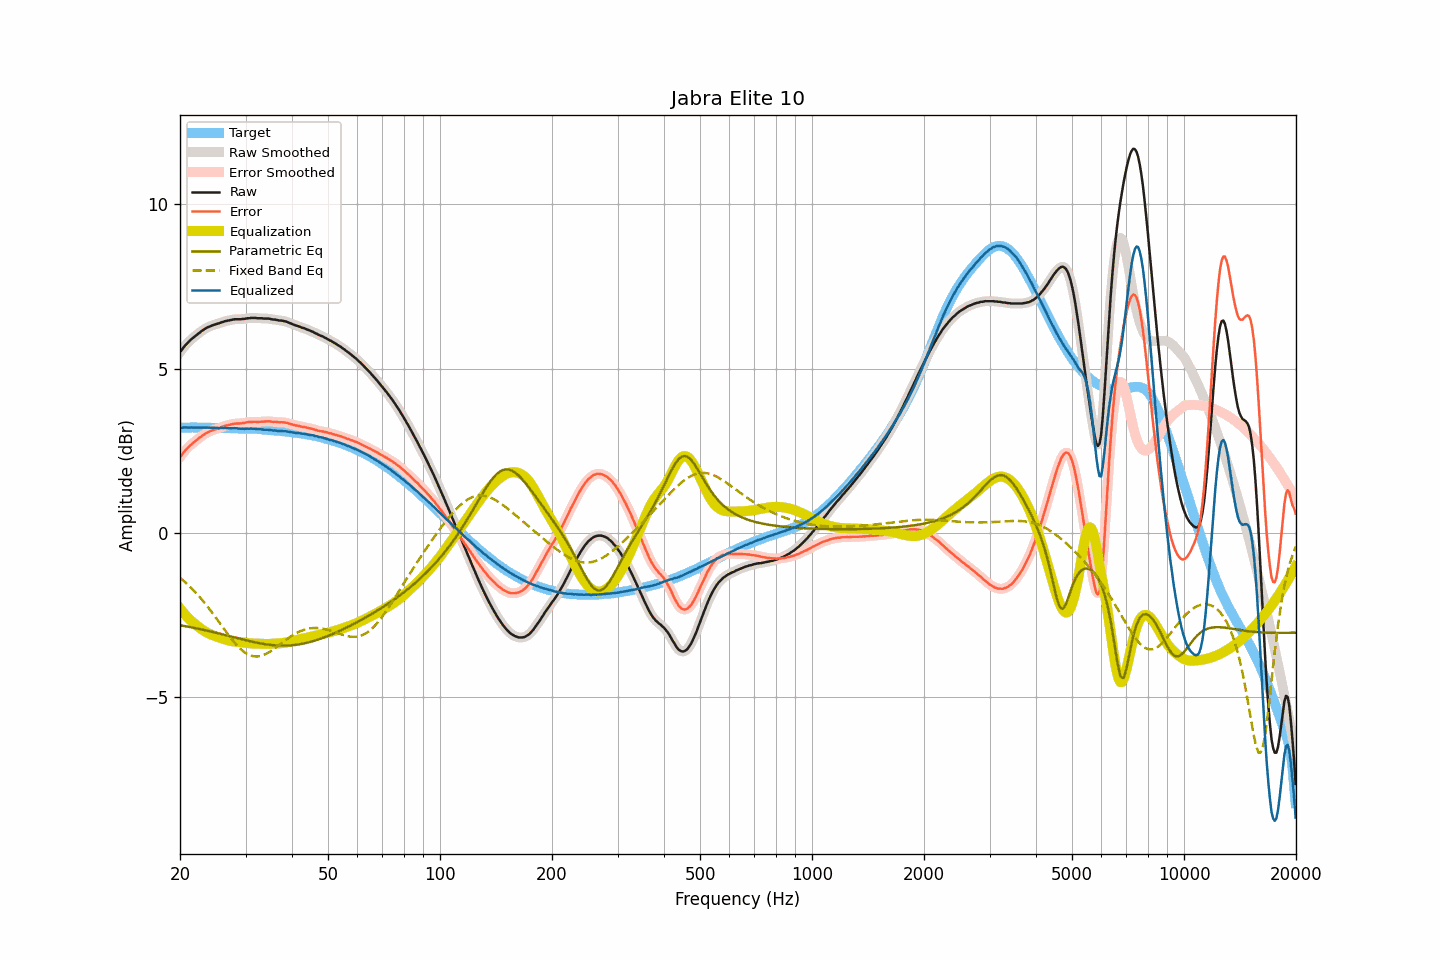

The data file committed next to this chart (first rows):
frequency, raw, smoothed, error, error_smoothed, equalization, parametric_eq, fixed_band_eq, equalized_raw, equalized_smoothed, target
20.00, 5.50, 5.50, 2.30, 2.30, -2.31, -2.82, -1.37, 3.19, 3.19, 3.20
20.20, 5.56, 5.57, 2.36, 2.37, -2.37, -2.83, -1.41, 3.19, 3.20, 3.20
20.40, 5.63, 5.63, 2.43, 2.43, -2.43, -2.84, -1.45, 3.20, 3.20, 3.20
20.61, 5.69, 5.69, 2.49, 2.49, -2.48, -2.84, -1.50, 3.21, 3.20, 3.20
20.81, 5.74, 5.74, 2.54, 2.55, -2.54, -2.85, -1.54, 3.20, 3.20, 3.20
21.02, 5.79, 5.79, 2.59, 2.59, -2.59, -2.86, -1.59, 3.20, 3.20, 3.20
21.23, 5.84, 5.84, 2.64, 2.64, -2.64, -2.87, -1.63, 3.20, 3.20, 3.20
21.44, 5.89, 5.89, 2.69, 2.68, -2.69, -2.88, -1.68, 3.21, 3.20, 3.21
21.66, 5.93, 5.93, 2.72, 2.73, -2.73, -2.89, -1.73, 3.20, 3.20, 3.21
21.87, 5.97, 5.97, 2.77, 2.77, -2.77, -2.90, -1.78, 3.20, 3.20, 3.20
22.09, 6.01, 6.01, 2.81, 2.81, -2.81, -2.91, -1.84, 3.20, 3.20, 3.20
22.31, 6.05, 6.05, 2.85, 2.85, -2.85, -2.92, -1.89, 3.20, 3.20, 3.20
22.54, 6.09, 6.09, 2.89, 2.89, -2.89, -2.93, -1.94, 3.20, 3.20, 3.20
22.76, 6.12, 6.12, 2.92, 2.92, -2.92, -2.94, -2.00, 3.20, 3.20, 3.20
22.99, 6.16, 6.16, 2.96, 2.96, -2.96, -2.95, -2.06, 3.20, 3.20, 3.20
23.22, 6.19, 6.19, 2.99, 2.99, -2.99, -2.96, -2.12, 3.20, 3.20, 3.20
23.45, 6.22, 6.22, 3.02, 3.02, -3.02, -2.97, -2.18, 3.20, 3.20, 3.20
23.69, 6.25, 6.25, 3.05, 3.05, -3.05, -2.98, -2.24, 3.20, 3.20, 3.20
23.92, 6.27, 6.27, 3.07, 3.07, -3.07, -3.00, -2.30, 3.20, 3.20, 3.20
24.16, 6.29, 6.29, 3.09, 3.10, -3.09, -3.01, -2.37, 3.20, 3.20, 3.20
24.40, 6.31, 6.31, 3.12, 3.11, -3.11, -3.02, -2.43, 3.20, 3.20, 3.20
24.65, 6.33, 6.33, 3.14, 3.13, -3.13, -3.03, -2.50, 3.20, 3.20, 3.19
24.89, 6.34, 6.34, 3.15, 3.15, -3.15, -3.04, -2.57, 3.19, 3.19, 3.19
25.14, 6.36, 6.36, 3.17, 3.17, -3.17, -3.05, -2.63, 3.19, 3.19, 3.19
25.39, 6.37, 6.37, 3.18, 3.18, -3.19, -3.07, -2.70, 3.19, 3.19, 3.19
25.65, 6.39, 6.39, 3.20, 3.20, -3.20, -3.08, -2.77, 3.19, 3.19, 3.19
25.91, 6.41, 6.41, 3.22, 3.22, -3.22, -3.09, -2.84, 3.19, 3.19, 3.19
26.16, 6.42, 6.42, 3.23, 3.24, -3.23, -3.10, -2.91, 3.19, 3.19, 3.19
26.43, 6.44, 6.44, 3.25, 3.25, -3.25, -3.11, -2.97, 3.19, 3.19, 3.19
26.69, 6.45, 6.45, 3.27, 3.26, -3.26, -3.13, -3.04, 3.19, 3.19, 3.19
26.96, 6.46, 6.46, 3.28, 3.28, -3.28, -3.14, -3.11, 3.18, 3.18, 3.18
27.23, 6.47, 6.47, 3.29, 3.29, -3.29, -3.15, -3.17, 3.18, 3.18, 3.18
27.50, 6.48, 6.48, 3.30, 3.30, -3.30, -3.16, -3.23, 3.18, 3.18, 3.18
27.77, 6.49, 6.49, 3.31, 3.31, -3.31, -3.18, -3.29, 3.18, 3.18, 3.18
28.05, 6.50, 6.50, 3.32, 3.32, -3.31, -3.19, -3.35, 3.19, 3.18, 3.18
28.33, 6.50, 6.50, 3.32, 3.32, -3.32, -3.20, -3.41, 3.18, 3.18, 3.18
28.62, 6.50, 6.50, 3.33, 3.33, -3.33, -3.21, -3.46, 3.17, 3.17, 3.17
28.90, 6.50, 6.50, 3.33, 3.33, -3.33, -3.23, -3.51, 3.17, 3.17, 3.17
29.19, 6.50, 6.50, 3.33, 3.33, -3.34, -3.24, -3.56, 3.16, 3.17, 3.17
29.48, 6.51, 6.51, 3.34, 3.34, -3.34, -3.25, -3.60, 3.17, 3.16, 3.17
29.78, 6.51, 6.51, 3.34, 3.35, -3.35, -3.26, -3.64, 3.16, 3.17, 3.17
30.08, 6.52, 6.52, 3.36, 3.36, -3.35, -3.27, -3.67, 3.17, 3.17, 3.17
30.38, 6.53, 6.53, 3.37, 3.36, -3.36, -3.29, -3.70, 3.17, 3.17, 3.16
30.68, 6.53, 6.53, 3.37, 3.37, -3.37, -3.30, -3.72, 3.16, 3.17, 3.16
30.99, 6.54, 6.54, 3.37, 3.37, -3.37, -3.31, -3.74, 3.17, 3.17, 3.17
31.30, 6.54, 6.54, 3.37, 3.38, -3.37, -3.32, -3.75, 3.17, 3.17, 3.17
31.61, 6.54, 6.54, 3.38, 3.38, -3.38, -3.33, -3.77, 3.17, 3.17, 3.16
31.93, 6.54, 6.54, 3.38, 3.38, -3.38, -3.34, -3.77, 3.16, 3.16, 3.16
32.24, 6.53, 6.53, 3.37, 3.37, -3.38, -3.35, -3.77, 3.15, 3.16, 3.16
32.57, 6.53, 6.53, 3.37, 3.38, -3.38, -3.36, -3.76, 3.15, 3.15, 3.16
32.89, 6.53, 6.53, 3.38, 3.38, -3.38, -3.37, -3.76, 3.15, 3.15, 3.15
33.22, 6.53, 6.53, 3.38, 3.38, -3.38, -3.38, -3.74, 3.15, 3.14, 3.15
33.55, 6.52, 6.52, 3.38, 3.38, -3.38, -3.39, -3.72, 3.14, 3.14, 3.14
33.89, 6.52, 6.52, 3.39, 3.39, -3.39, -3.39, -3.70, 3.13, 3.14, 3.13
34.23, 6.52, 6.52, 3.39, 3.39, -3.39, -3.40, -3.68, 3.13, 3.13, 3.13
34.57, 6.52, 6.52, 3.39, 3.39, -3.39, -3.41, -3.65, 3.13, 3.13, 3.13
34.92, 6.51, 6.51, 3.39, 3.39, -3.39, -3.41, -3.62, 3.13, 3.13, 3.12
35.27, 6.50, 6.50, 3.38, 3.38, -3.38, -3.42, -3.59, 3.12, 3.12, 3.12
35.62, 6.49, 6.49, 3.37, 3.38, -3.38, -3.43, -3.56, 3.11, 3.11, 3.12
35.97, 6.49, 6.49, 3.38, 3.38, -3.38, -3.43, -3.52, 3.11, 3.11, 3.11
... 635 more rows
